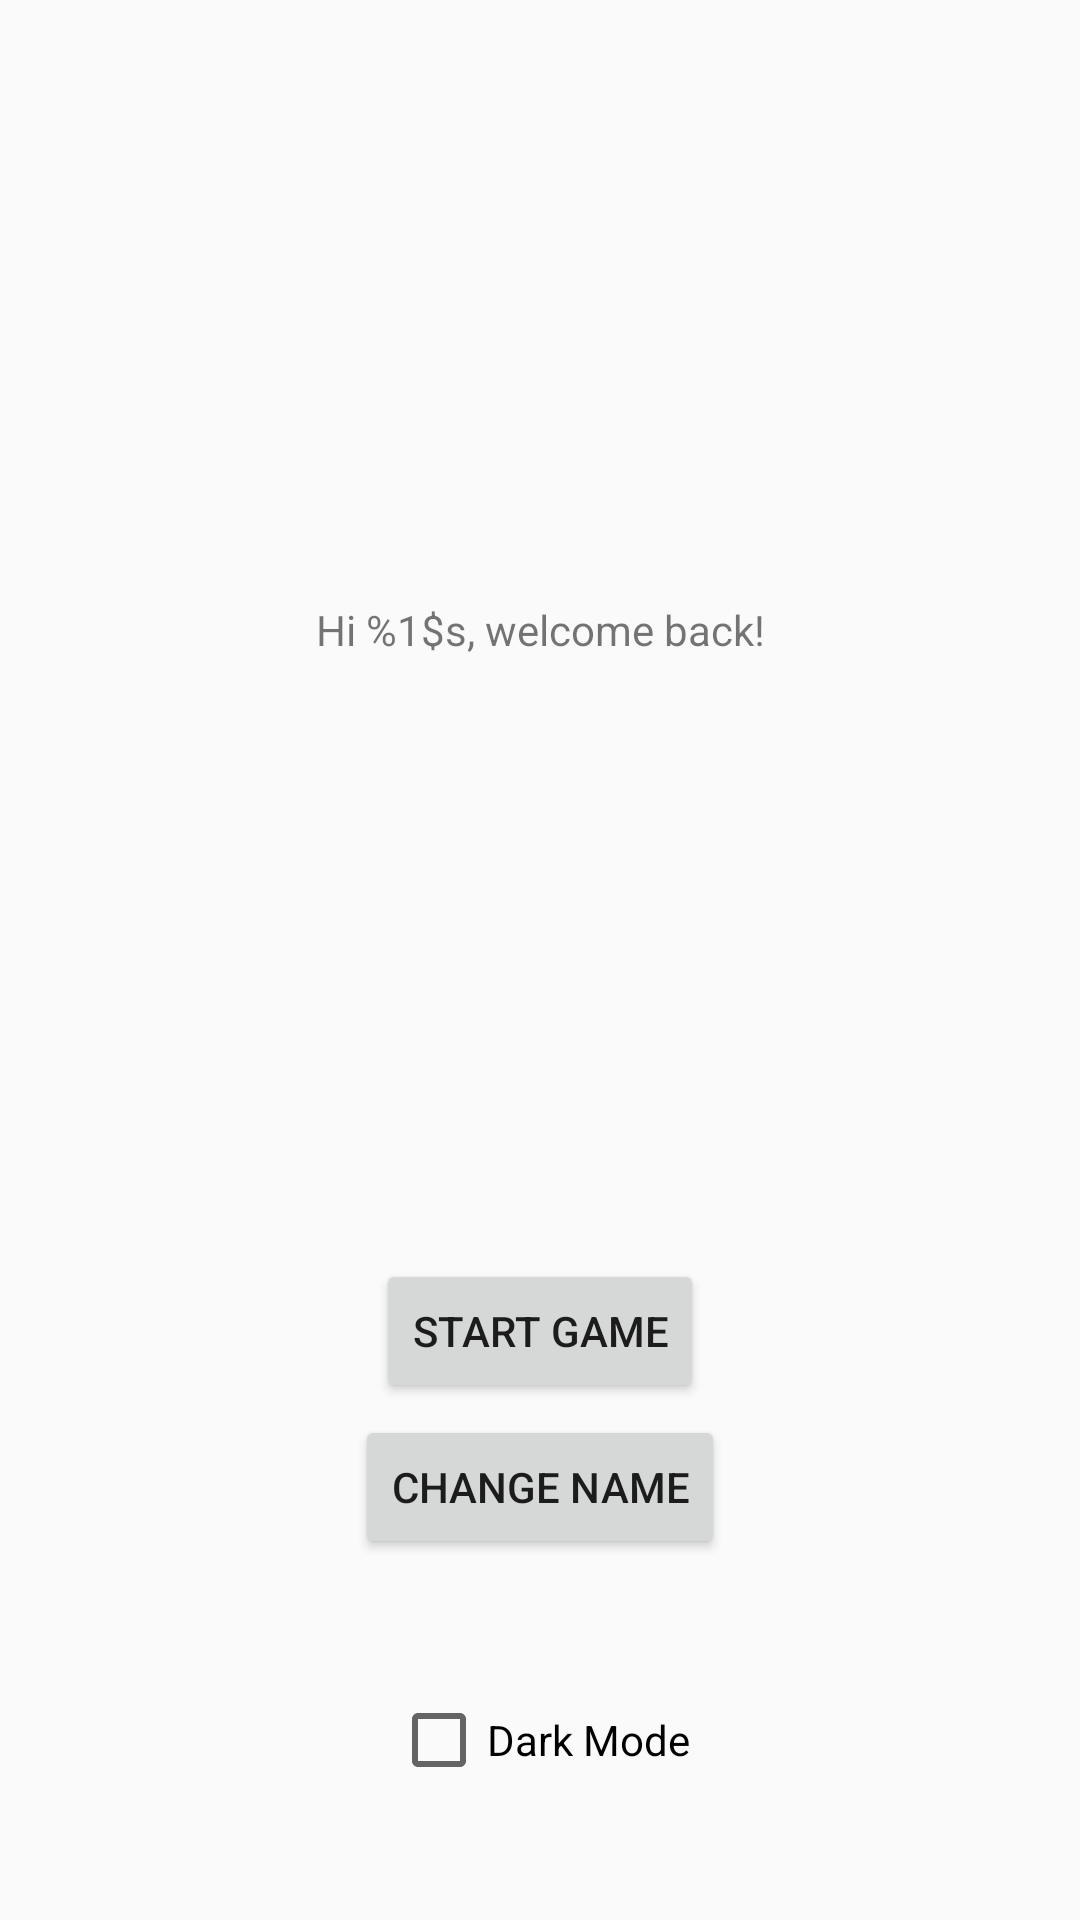

The Android layout XML behind this screen, and the referenced resources:
<!-- AndroidManifest.xml: application theme AppTheme -->
<!-- res/layout/activity_main.xml -->
<?xml version="1.0" encoding="utf-8"?>
<android.support.constraint.ConstraintLayout xmlns:android="http://schemas.android.com/apk/res/android"
    xmlns:app="http://schemas.android.com/apk/res-auto"
    xmlns:tools="http://schemas.android.com/tools"
    android:layout_width="match_parent"
    android:layout_height="match_parent"
    tools:context=".MainActivity">

    <TextView
        android:id="@+id/welcomeText"
        android:layout_width="wrap_content"
        android:layout_height="wrap_content"
        android:layout_marginTop="8dp"
        android:layout_marginBottom="8dp"
        android:text="@string/welcome_text"
        app:layout_constraintBottom_toTopOf="@+id/startGame_Button"
        app:layout_constraintEnd_toEndOf="@+id/startGame_Button"
        app:layout_constraintStart_toStartOf="@+id/startGame_Button"
        app:layout_constraintTop_toTopOf="parent" />

    <Button
        android:id="@+id/startGame_Button"
        android:layout_width="wrap_content"
        android:layout_height="wrap_content"
        android:layout_marginBottom="4dp"
        android:text="@string/start_game_button"
        app:layout_constraintBottom_toTopOf="@+id/changeName_Button"
        app:layout_constraintEnd_toEndOf="@+id/changeName_Button"
        app:layout_constraintStart_toStartOf="@+id/changeName_Button" />

    <Button
        android:id="@+id/changeName_Button"
        android:layout_width="wrap_content"
        android:layout_height="wrap_content"
        android:layout_marginTop="8dp"
        android:layout_marginBottom="8dp"
        android:text="@string/change_name_button"
        app:layout_constraintBottom_toBottomOf="parent"
        app:layout_constraintEnd_toEndOf="@+id/changeTheme_Check"
        app:layout_constraintHorizontal_bias="0.521"
        app:layout_constraintStart_toStartOf="@+id/changeTheme_Check"
        app:layout_constraintTop_toTopOf="parent"
        app:layout_constraintVertical_bias="0.805" />

    <CheckBox
        android:id="@+id/changeTheme_Check"
        android:layout_width="wrap_content"
        android:layout_height="wrap_content"
        android:layout_marginStart="8dp"
        android:layout_marginLeft="8dp"
        android:layout_marginTop="8dp"
        android:layout_marginEnd="8dp"
        android:layout_marginRight="8dp"
        android:layout_marginBottom="8dp"
        android:text="@string/change_theme_check"
        app:layout_constraintBottom_toBottomOf="parent"
        app:layout_constraintEnd_toEndOf="parent"
        app:layout_constraintStart_toStartOf="parent"
        app:layout_constraintTop_toBottomOf="@+id/changeName_Button" />

</android.support.constraint.ConstraintLayout>
<!-- resources referenced by this layout -->
<resources>
  <string name="change_name_button">Change Name</string>
  <string name="change_theme_check">Dark Mode</string>
  <string name="start_game_button">Start Game</string>
  <string name="welcome_text">Hi %1$s, welcome back!</string>
  <style name="AppTheme" parent="Theme.AppCompat.Light.DarkActionBar">
          
          <item name="colorPrimary">@color/colorPrimary</item>
          <item name="colorPrimaryDark">@color/colorPrimaryDark</item>
          <item name="colorAccent">@color/colorAccent</item>
  
          <item name="android:windowActivityTransitions" tools:targetApi="lollipop">true</item>
          <item name="android:windowEnterTransition" tools:targetApi="lollipop">@android:transition/explode</item>
          <item name="android:windowExitTransition" tools:targetApi="lollipop">@android:transition/explode</item>
      </style>
  <!-- not gathered from this repository: default colours our renderer supplied (Android Studio template values) -->
  <color name="colorPrimary">#FF6200EE</color>
  <color name="colorPrimaryDark">#FF3700B3</color>
  <color name="colorAccent">#FF03DAC5</color>
</resources>
